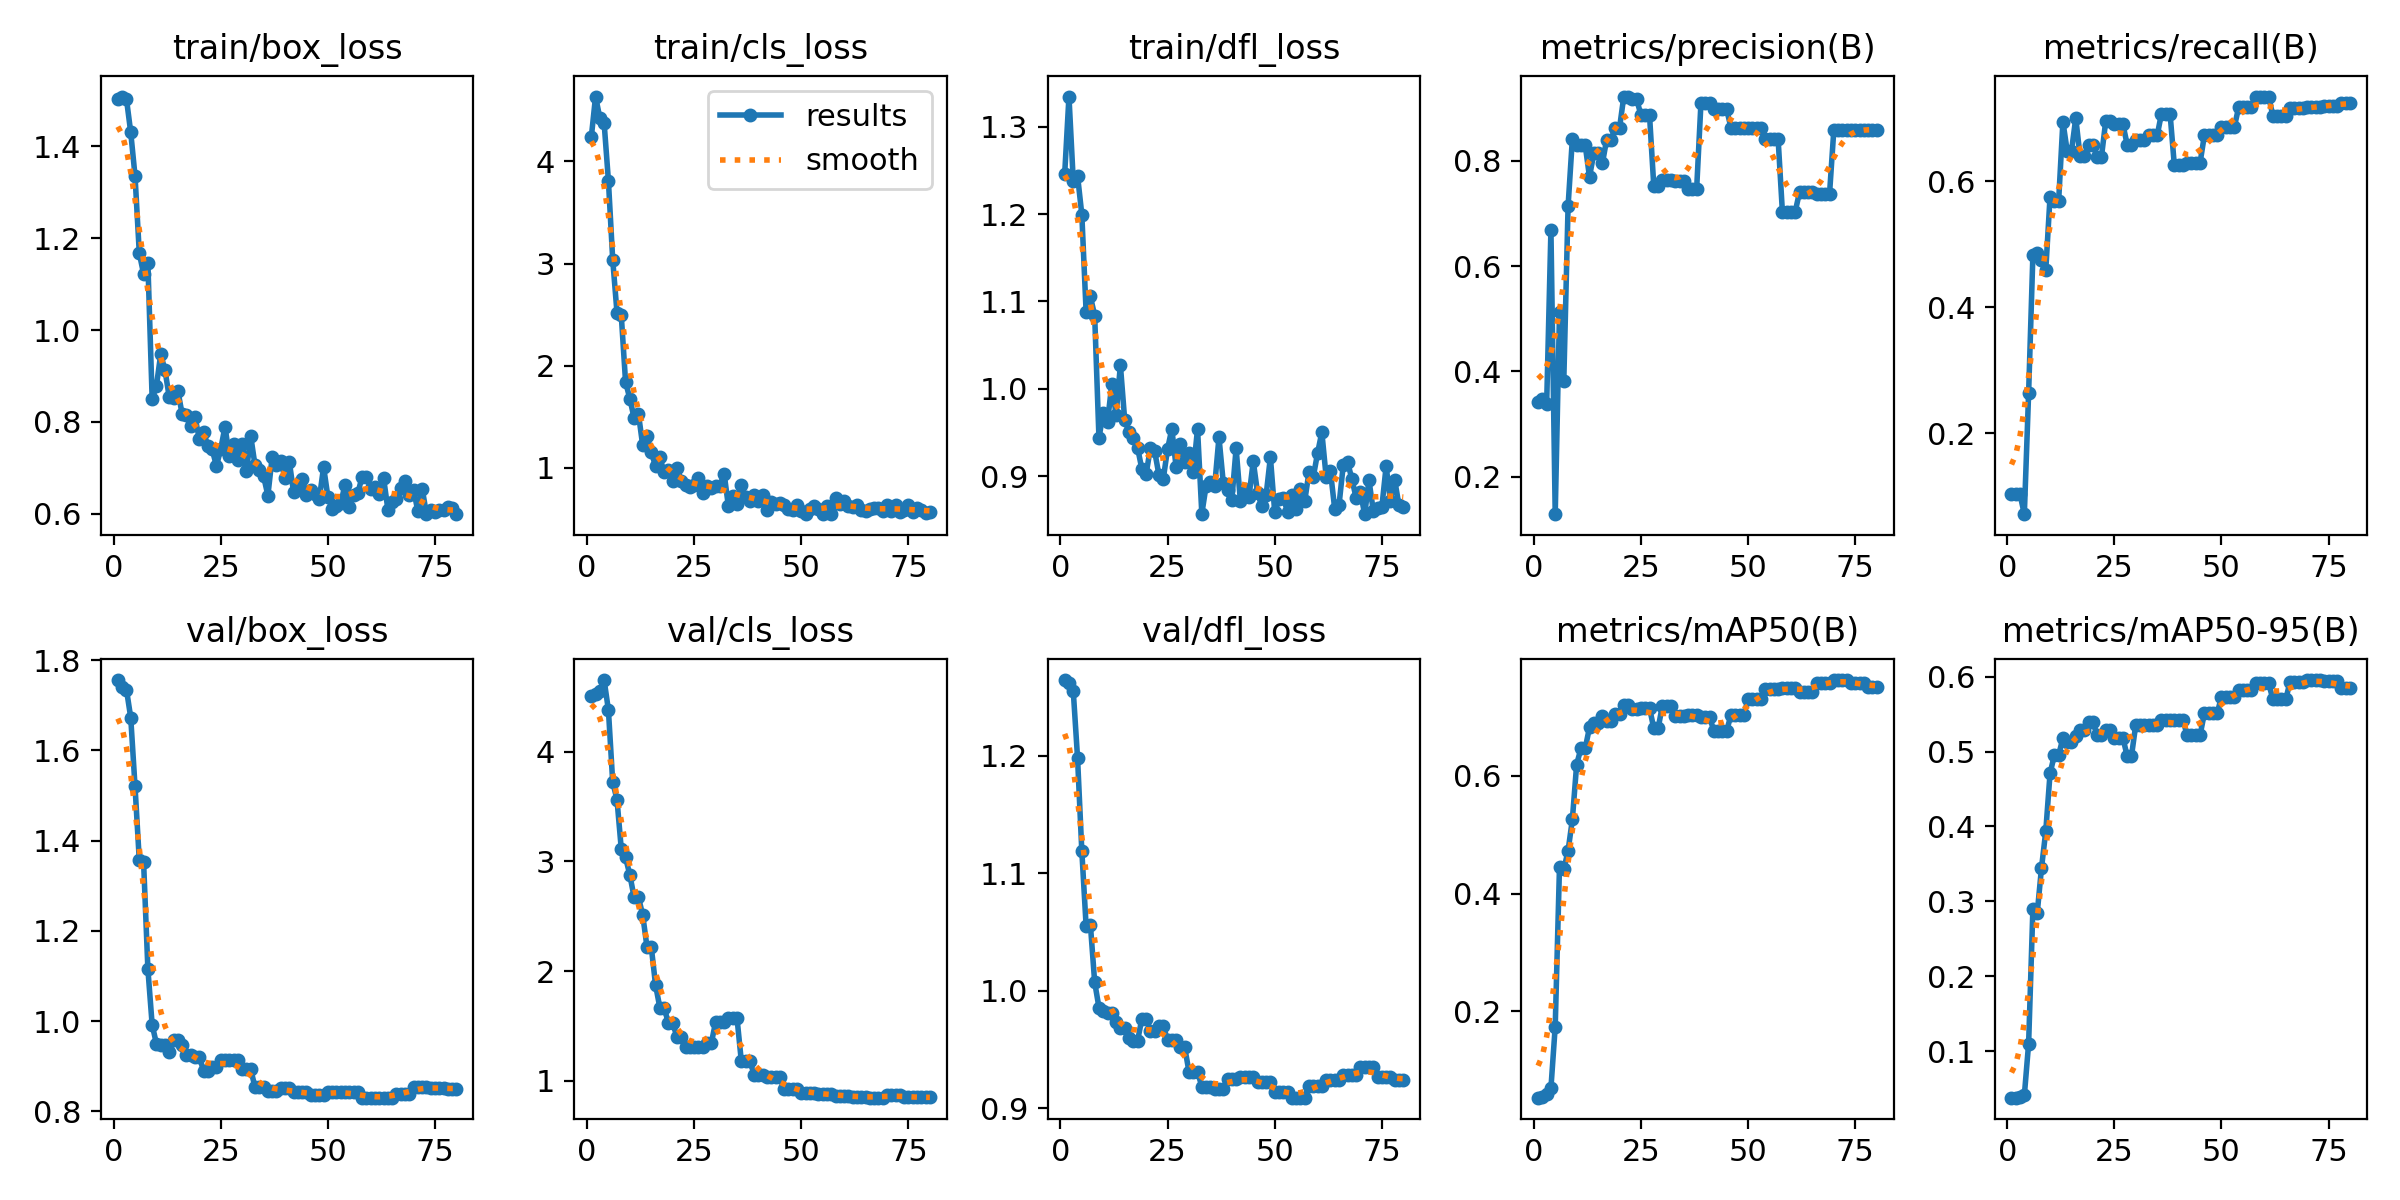

The file beside this chart, header and first rows:
epoch, time, train/box_loss, train/cls_loss, train/dfl_loss, metrics/precision(B), metrics/recall(B), metrics/mAP50(B), metrics/mAP50-95(B), val/box_loss, val/cls_loss, val/dfl_loss, lr/pg0, lr/pg1, lr/pg2
1, 0.3741, 1.504, 4.235, 1.246, 0.3415, 0.1027, 0.05337, 0.03778, 1.756, 4.503, 1.264, 7.69e-06, 7.69e-06, 7.69e-06
2, 0.8509, 1.508, 4.635, 1.334, 0.3468, 0.1027, 0.05533, 0.03768, 1.74, 4.525, 1.262, 2.27845e-05, 2.27845e-05, 2.27845e-05
3, 1.231, 1.503, 4.425, 1.238, 0.3371, 0.1027, 0.05886, 0.03911, 1.735, 4.554, 1.255, 3.74984e-05, 3.74984e-05, 3.74984e-05
4, 1.601, 1.43, 4.376, 1.244, 0.6687, 0.07143, 0.06962, 0.0406, 1.673, 4.653, 1.199, 5.18316e-05, 5.18316e-05, 5.18316e-05
5, 2.128, 1.336, 3.811, 1.199, 0.1286, 0.2638, 0.1742, 0.1098, 1.52, 4.379, 1.119, 6.57841e-05, 6.57841e-05, 6.57841e-05
6, 2.647, 1.167, 3.039, 1.088, 0.5119, 0.4837, 0.4457, 0.2903, 1.356, 3.724, 1.055, 7.9356e-05, 7.9356e-05, 7.9356e-05
7, 3.162, 1.122, 2.521, 1.106, 0.3818, 0.487, 0.4409, 0.2838, 1.352, 3.562, 1.056, 9.25472e-05, 9.25472e-05, 9.25472e-05
8, 3.646, 1.146, 2.493, 1.084, 0.7137, 0.4746, 0.4728, 0.3443, 1.116, 3.113, 1.007, 0.0001054, 0.0001054, 0.0001054
9, 4.172, 0.8498, 1.842, 0.9437, 0.8415, 0.4587, 0.5258, 0.3934, 0.9919, 3.037, 0.9857, 0.0001178, 0.0001178, 0.0001178
10, 4.72, 0.879, 1.678, 0.9726, 0.8294, 0.5757, 0.6192, 0.4707, 0.95, 2.876, 0.9825, 0.0001298, 0.0001298, 0.0001298
11, 5.251, 0.9478, 1.487, 0.9625, 0.8291, 0.5684, 0.6466, 0.4951, 0.9471, 2.673, 0.9813, 0.0001415, 0.0001415, 0.0001415
12, 5.736, 0.9121, 1.532, 1.006, 0.8291, 0.5684, 0.6466, 0.4951, 0.9471, 2.673, 0.9813, 0.0001528, 0.0001528, 0.0001528
13, 6.304, 0.8533, 1.22, 0.9702, 0.7693, 0.6949, 0.6824, 0.518, 0.9319, 2.512, 0.9737, 0.0001637, 0.0001637, 0.0001637
14, 6.889, 0.8518, 1.315, 1.027, 0.8139, 0.6482, 0.69, 0.513, 0.9579, 2.219, 0.968, 0.0001742, 0.0001742, 0.0001742
15, 7.41, 0.8678, 1.151, 0.9646, 0.8139, 0.6482, 0.69, 0.513, 0.9579, 2.219, 0.968, 0.0001844, 0.0001844, 0.0001844
16, 7.931, 0.8167, 1.019, 0.9509, 0.7948, 0.7006, 0.7009, 0.5212, 0.9477, 1.873, 0.9599, 0.0001941, 0.0001941, 0.0001941
17, 8.467, 0.8152, 1.105, 0.9434, 0.84, 0.6401, 0.6932, 0.5288, 0.9248, 1.667, 0.9572, 0.0002035, 0.0002035, 0.0002035
18, 9.01, 0.7901, 0.956, 0.9329, 0.84, 0.6401, 0.6932, 0.5288, 0.9248, 1.667, 0.9572, 0.0002125, 0.0002125, 0.0002125
19, 9.565, 0.8105, 0.9813, 0.9085, 0.8619, 0.6572, 0.7056, 0.5397, 0.9205, 1.525, 0.9759, 0.0002212, 0.0002212, 0.0002212
20, 10.07, 0.7632, 0.8704, 0.9026, 0.8619, 0.6572, 0.7056, 0.5397, 0.9205, 1.525, 0.9759, 0.0002294, 0.0002294, 0.0002294
21, 10.59, 0.7776, 1.001, 0.9323, 0.9219, 0.6393, 0.7201, 0.5215, 0.8907, 1.4, 0.966, 0.0002373, 0.0002373, 0.0002373
22, 11.07, 0.7476, 0.875, 0.9284, 0.9219, 0.6393, 0.7201, 0.5215, 0.8907, 1.4, 0.966, 0.0002447, 0.0002447, 0.0002447
23, 11.65, 0.7403, 0.833, 0.9014, 0.9165, 0.6963, 0.7136, 0.5285, 0.8989, 1.306, 0.9695, 0.0002518, 0.0002518, 0.0002518
24, 12.1, 0.7041, 0.8155, 0.8969, 0.9165, 0.6963, 0.7136, 0.5285, 0.8989, 1.306, 0.9695, 0.0002586, 0.0002586, 0.0002586
25, 12.56, 0.7412, 0.8371, 0.9311, 0.887, 0.6905, 0.7156, 0.5181, 0.9134, 1.305, 0.9584, 0.0002649, 0.0002649, 0.0002649
26, 13.03, 0.7897, 0.9045, 0.9542, 0.887, 0.6905, 0.7156, 0.5181, 0.9134, 1.305, 0.9584, 0.0002709, 0.0002709, 0.0002709
27, 13.5, 0.7248, 0.7586, 0.9106, 0.887, 0.6905, 0.7156, 0.5181, 0.9134, 1.305, 0.9584, 0.0002764, 0.0002764, 0.0002764
28, 13.97, 0.7517, 0.8247, 0.937, 0.7516, 0.6584, 0.6805, 0.4941, 0.9147, 1.341, 0.9518, 0.0002816, 0.0002816, 0.0002816
29, 14.42, 0.7182, 0.8067, 0.9167, 0.7516, 0.6584, 0.6805, 0.4941, 0.9147, 1.341, 0.9518, 0.0002864, 0.0002864, 0.0002864
30, 14.9, 0.7517, 0.8182, 0.9268, 0.7633, 0.6661, 0.719, 0.5358, 0.8938, 1.535, 0.9311, 0.0002909, 0.0002909, 0.0002909
31, 15.36, 0.6939, 0.8206, 0.9051, 0.7633, 0.6661, 0.719, 0.5358, 0.8938, 1.535, 0.9311, 0.0002949, 0.0002949, 0.0002949
32, 15.82, 0.7691, 0.9449, 0.9543, 0.7633, 0.6661, 0.719, 0.5358, 0.8938, 1.535, 0.9311, 0.0002986, 0.0002986, 0.0002986
33, 16.27, 0.7054, 0.6224, 0.8571, 0.7612, 0.6732, 0.7011, 0.536, 0.8533, 1.572, 0.9183, 0.0003019, 0.0003019, 0.0003019
34, 16.73, 0.6948, 0.722, 0.8893, 0.7612, 0.6732, 0.7011, 0.536, 0.8533, 1.572, 0.9183, 0.0003048, 0.0003048, 0.0003048
35, 17.19, 0.6819, 0.6474, 0.8933, 0.7612, 0.6732, 0.7011, 0.536, 0.8533, 1.572, 0.9183, 0.0003074, 0.0003074, 0.0003074
36, 17.65, 0.6398, 0.8291, 0.8892, 0.7469, 0.7077, 0.7032, 0.5425, 0.8457, 1.184, 0.9166, 0.0003095, 0.0003095, 0.0003095
37, 18.16, 0.7235, 0.7193, 0.9445, 0.7469, 0.7077, 0.7032, 0.5425, 0.8457, 1.184, 0.9166, 0.0003113, 0.0003113, 0.0003113
38, 18.63, 0.7056, 0.6714, 0.8929, 0.7469, 0.7077, 0.7032, 0.5425, 0.8457, 1.184, 0.9166, 0.0003127, 0.0003127, 0.0003127
39, 19.11, 0.7141, 0.7358, 0.8845, 0.9092, 0.6254, 0.7, 0.5421, 0.8516, 1.055, 0.9245, 0.0003137, 0.0003137, 0.0003137
40, 19.54, 0.678, 0.6771, 0.873, 0.9092, 0.6254, 0.7, 0.5421, 0.8516, 1.055, 0.9245, 0.0003143, 0.0003143, 0.0003143
41, 19.99, 0.7134, 0.7396, 0.9321, 0.9092, 0.6254, 0.7, 0.5421, 0.8516, 1.055, 0.9245, 0.0003146, 0.0003146, 0.0003146
42, 20.45, 0.6466, 0.5851, 0.8715, 0.8973, 0.6293, 0.6767, 0.5218, 0.8424, 1.031, 0.9262, 0.0003144, 0.0003144, 0.0003144
43, 20.95, 0.6583, 0.6639, 0.8856, 0.8973, 0.6293, 0.6767, 0.5218, 0.8424, 1.031, 0.9262, 0.0003139, 0.0003139, 0.0003139
44, 21.39, 0.6763, 0.6442, 0.8768, 0.8973, 0.6293, 0.6767, 0.5218, 0.8424, 1.031, 0.9262, 0.000313, 0.000313, 0.000313
45, 21.81, 0.6407, 0.6582, 0.9172, 0.8973, 0.6293, 0.6767, 0.5218, 0.8424, 1.031, 0.9262, 0.0003117, 0.0003117, 0.0003117
46, 22.24, 0.6515, 0.6406, 0.8809, 0.863, 0.6729, 0.703, 0.5509, 0.8356, 0.9267, 0.9223, 0.0003101, 0.0003101, 0.0003101
47, 22.72, 0.6431, 0.5963, 0.8659, 0.863, 0.6729, 0.703, 0.5509, 0.8356, 0.9267, 0.9223, 0.0003081, 0.0003081, 0.0003081
48, 23.21, 0.6325, 0.5835, 0.8784, 0.863, 0.6729, 0.703, 0.5509, 0.8356, 0.9267, 0.9223, 0.0003056, 0.0003056, 0.0003056
49, 23.66, 0.702, 0.6343, 0.9219, 0.863, 0.6729, 0.703, 0.5509, 0.8356, 0.9267, 0.9223, 0.0003028, 0.0003028, 0.0003028
50, 24.13, 0.6371, 0.5815, 0.8594, 0.8625, 0.6866, 0.7307, 0.5735, 0.8437, 0.8924, 0.9134, 0.0002997, 0.0002997, 0.0002997
51, 24.59, 0.611, 0.5492, 0.8738, 0.8625, 0.6866, 0.7307, 0.5735, 0.8437, 0.8924, 0.9134, 0.0002932, 0.0002932, 0.0002932
52, 25.07, 0.6164, 0.6006, 0.8752, 0.8625, 0.6866, 0.7307, 0.5735, 0.8437, 0.8924, 0.9134, 0.0002837, 0.0002837, 0.0002837
53, 25.52, 0.6228, 0.6252, 0.8596, 0.8625, 0.6866, 0.7307, 0.5735, 0.8437, 0.8924, 0.9134, 0.0002741, 0.0002741, 0.0002741
54, 26.01, 0.6634, 0.6021, 0.8781, 0.8419, 0.7174, 0.7478, 0.5827, 0.8425, 0.8799, 0.9089, 0.0002646, 0.0002646, 0.0002646
55, 26.47, 0.6138, 0.5481, 0.8621, 0.8419, 0.7174, 0.7478, 0.5827, 0.8425, 0.8799, 0.9089, 0.0002551, 0.0002551, 0.0002551
56, 26.92, 0.6399, 0.6227, 0.8854, 0.8419, 0.7174, 0.7478, 0.5827, 0.8425, 0.8799, 0.9089, 0.0002456, 0.0002456, 0.0002456
57, 27.38, 0.6456, 0.5472, 0.8713, 0.8419, 0.7174, 0.7478, 0.5827, 0.8425, 0.8799, 0.9089, 0.0002361, 0.0002361, 0.0002361
58, 27.86, 0.6812, 0.7084, 0.9048, 0.7035, 0.7348, 0.7499, 0.5911, 0.8306, 0.8654, 0.9192, 0.0002266, 0.0002266, 0.0002266
59, 28.31, 0.6791, 0.6453, 0.8992, 0.7035, 0.7348, 0.7499, 0.5911, 0.8306, 0.8654, 0.9192, 0.000217, 0.000217, 0.000217
60, 28.78, 0.6545, 0.6775, 0.9264, 0.7035, 0.7348, 0.7499, 0.5911, 0.8306, 0.8654, 0.9192, 0.0002075, 0.0002075, 0.0002075
... 20 more rows
